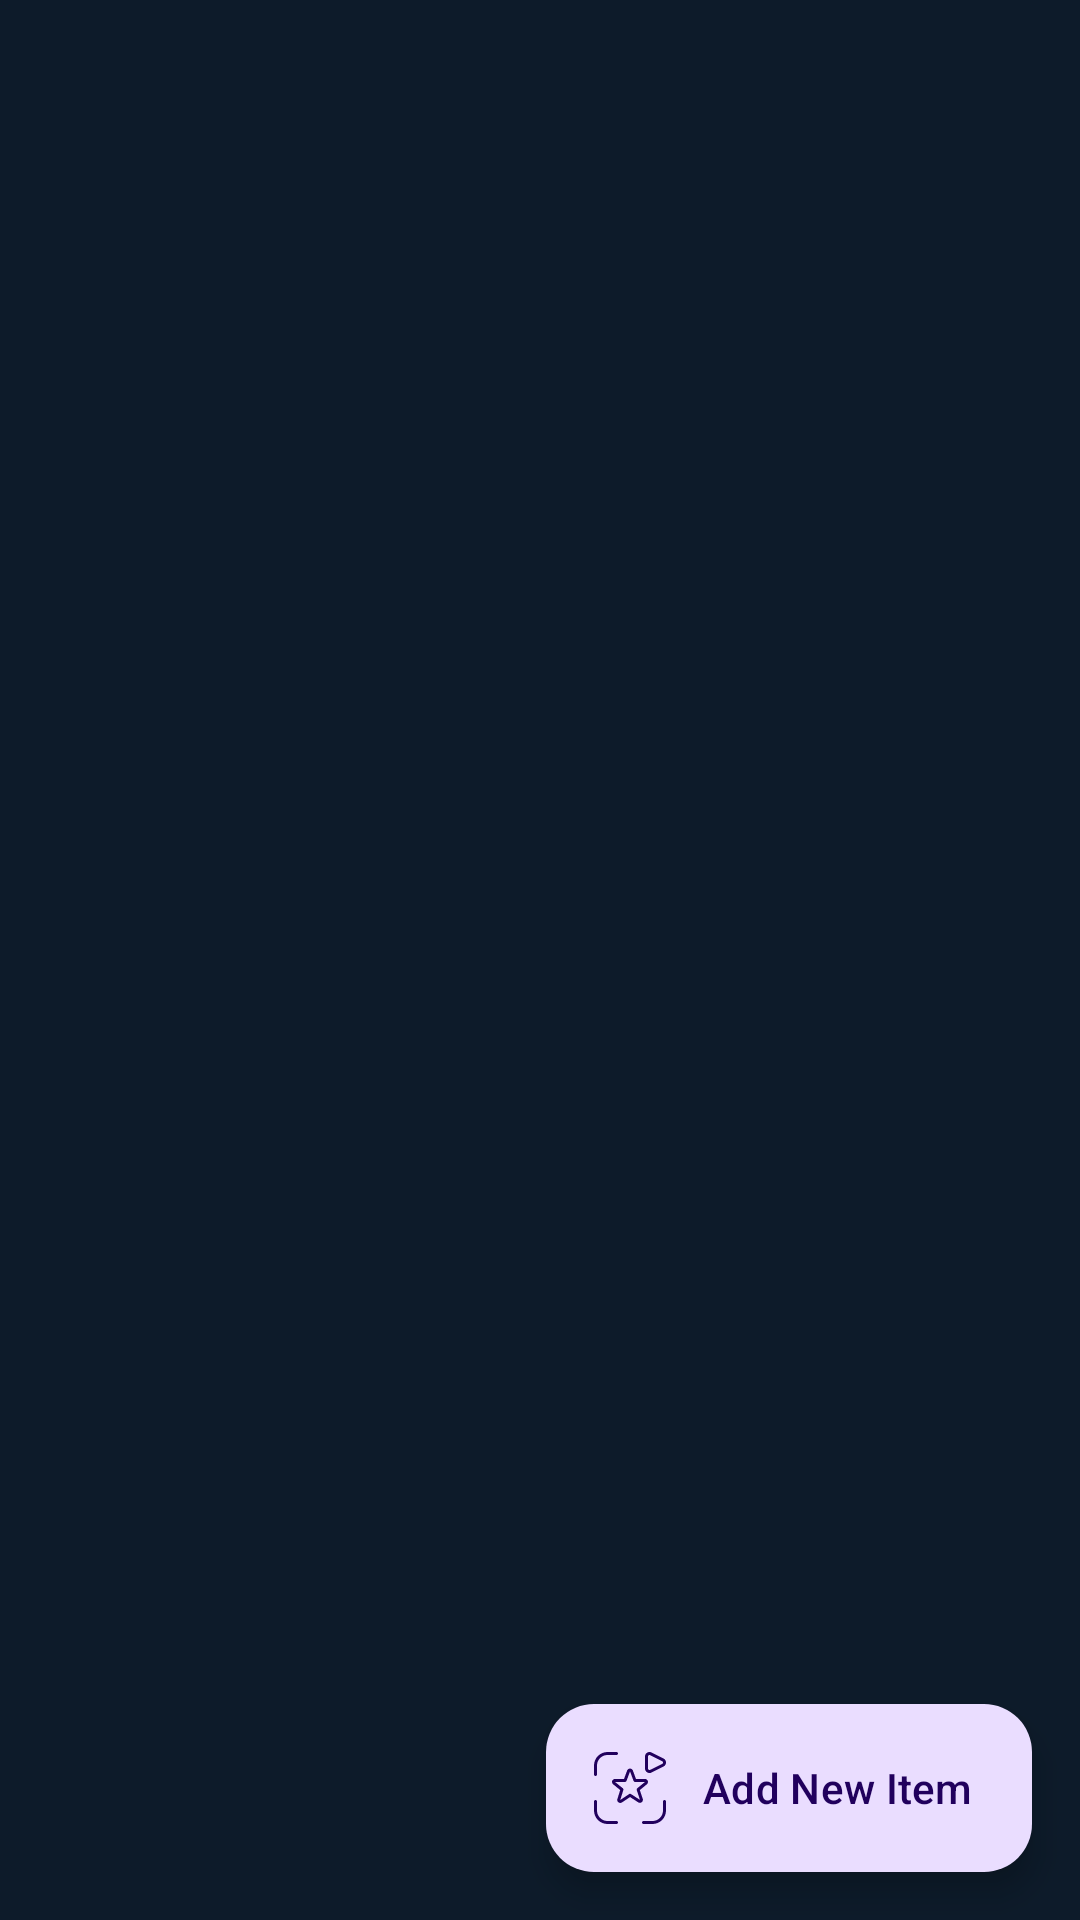

Layout XML and referenced resources for this Android screen:
<!-- AndroidManifest.xml: application theme Theme.AkinWallet -->
<!-- res/layout/activity_feed.xml -->
<?xml version="1.0" encoding="utf-8"?>
<androidx.coordinatorlayout.widget.CoordinatorLayout xmlns:android="http://schemas.android.com/apk/res/android"
    xmlns:app="http://schemas.android.com/apk/res-auto"
    xmlns:tools="http://schemas.android.com/tools"
    android:layout_width="match_parent"
    android:layout_height="match_parent"
    tools:context=".FeedActivity">

    
    <androidx.recyclerview.widget.RecyclerView
        android:id="@+id/itemRecyclerView"
        android:layout_width="match_parent"
        android:layout_height="match_parent"
        app:layoutManager="androidx.recyclerview.widget.LinearLayoutManager"
        app:layout_constraintBottom_toBottomOf="parent"
        app:layout_constraintTop_toTopOf="parent" />

    
    <com.google.android.material.floatingactionbutton.ExtendedFloatingActionButton
        android:id="@+id/extended_fab"
        android:layout_width="wrap_content"
        android:layout_height="wrap_content"
        android:layout_margin="16dp"
        android:layout_gravity="bottom|end"
        android:contentDescription="extended_fab_content_desc"
        android:text="Add New Item"
        app:icon="@drawable/logo"/>
</androidx.coordinatorlayout.widget.CoordinatorLayout>
<!-- resources referenced by this layout -->
<resources>
  <!-- drawable logo (drawable) -->
  <?xml version="1.0" encoding="utf-8"?>
  <vector xmlns:android="http://schemas.android.com/apk/res/android" android:width="24dp" android:height="24dp" android:viewportWidth="24" android:viewportHeight="24" android:tint="?attr/colorControlNormal"><path android:fillColor="@android:color/white" android:pathData="M16.26,15.66l-.98-2.98,2.37-1.93c.32-.27,.43-.71,.29-1.1-.14-.39-.52-.66-.94-.66h-3l-1.06-2.85c-.14-.38-.51-.62-.94-.62s-.8,.24-.94,.62l-1.06,2.85h-3c-.42,0-.79,.26-.94,.65-.14,.39-.03,.84,.3,1.11l2.37,1.93-.94,3.01c-.13,.4,.01,.85,.35,1.1,.18,.13,.39,.2,.6,.2,.19,0,.39-.06,.56-.17l2.71-1.81,2.76,1.79c.35,.23,.82,.21,1.15-.05,.34-.26,.47-.7,.34-1.1Zm-3.98-1.66c-.17-.11-.38-.11-.55,0l-2.98,1.99,1.04-3.34c.06-.2,0-.41-.16-.54l-2.62-2.13h3.35c.21,0,.4-.13,.47-.33l1.18-3.18,1.18,3.18c.07,.2,.26,.33,.47,.33h3.36s-2.63,2.13-2.63,2.13c-.16,.13-.22,.35-.16,.54l1.09,3.31-3.03-1.97Zm5.47-7.2c.24,.14,.5,.21,.76,.21s.5-.06,.71-.19l4.02-2.01c.47-.27,.76-.76,.76-1.3s-.28-1.03-.78-1.32L19.25,.2c-.47-.27-1.03-.27-1.5,0-.47,.27-.75,.76-.75,1.3v3.99c0,.54,.28,1.03,.75,1.3Zm.25-5.29c0-.26,.18-.39,.25-.43,.04-.03,.13-.07,.25-.07,.08,0,.18,.02,.28,.08l3.97,1.98c.23,.13,.25,.35,.25,.44s-.02,.31-.23,.42l-4.02,2.01c-.23,.13-.43,.04-.5,0-.08-.04-.25-.17-.25-.43V1.5ZM0,7.5v-3C0,2.02,2.02,0,4.5,0h3c.28,0,.5,.22,.5,.5s-.22,.5-.5,.5h-3c-1.93,0-3.5,1.57-3.5,3.5v3c0,.28-.22,.5-.5,.5s-.5-.22-.5-.5ZM8,23.5c0,.28-.22,.5-.5,.5h-3c-2.48,0-4.5-2.02-4.5-4.5v-3c0-.28,.22-.5,.5-.5s.5,.22,.5,.5v3c0,1.93,1.57,3.5,3.5,3.5h3c.28,0,.5,.22,.5,.5Zm16-7v3c0,2.48-2.02,4.5-4.5,4.5h-3c-.28,0-.5-.22-.5-.5s.22-.5,.5-.5h3c1.93,0,3.5-1.57,3.5-3.5v-3c0-.28,.22-.5,.5-.5s.5,.22,.5,.5Z"/></vector>
  <style name="Theme.AkinWallet" parent="Base.Theme.AkinWallet" />
  <style name="Base.Theme.AkinWallet" parent="Theme.Material3.DayNight.NoActionBar">
          <item name="colorPrimary">#FF2196F3</item>
          <item name="colorOnPrimary">#FFFFFFFF</item>
          <item name="android:colorAccent">#FF2196F3</item>
          <item name="colorSurface">#FF0D1B2A</item>
          <item name="colorOnSurface">#FFFFFFFF</item>
          <item name="android:windowBackground">#FF0D1B2A</item>
          <item name="android:statusBarColor">#FF0D1B2A</item>
          <item name="android:navigationBarColor">#FF0D1B2A</item>
          <item name="android:windowLightStatusBar">false</item>
      </style>
</resources>
